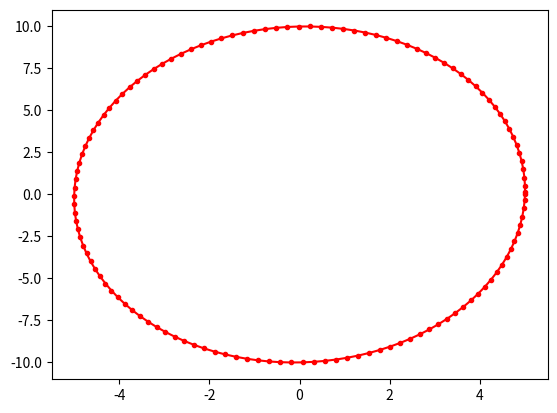

Write the Python code that produced this figure.
#!/usr/bin/env python

"""
This program outputs a plot modelling the motion of a
celestial body.
"""

import math
import numpy as np
import matplotlib.pyplot as plt


# Initial time, x,y position and x,y velocities
t = 0.0
x = 5.0
y = 0.0
u = 0.0
v = 50.0

steps = 127  # Number of points along the orbit
dt = 1/100  # Change in time or time step
tttl = steps*dt  # Total time of integration

"""
Sources:
http://farside.ph.utexas.edu/teaching/336k/Newtonhtml/node28.html
http://www.astro.utu.fi/~cflynn/galdyn/lecture6.html

Consider a particle of mass $m$ moving in the two-dimensional 
harmonic potential 

U(x,y) = U(r) = 1/2*k*r^2, 
where r = sqrt(x^2+y^2), k>0 constant.


The particle is subject to this force:
F(r) = $nabla$(U) = m*(d²r/dt²) = -k*r


Then written in component form (x, y components individually):
d²x/dt² = -$omega$²x = -kx/m

similarly for y, where
$omega$ = sqrt(k/m) (units are kg(¹/²)metres⁻(¹/²)second⁻¹ )

The period T = 2*pi/omega
 
 """

omega = 5.0
# The period would be 2*pi/5 =1.257 seconds


def fx(x):
    """
    Simple harmonic oscillator potential energy U(r) = 1/2*k*r^2,
    where r = sqrt(x^2+y^2) is the postion of the particle,
    k>0 constant.

    The force on the particle is F(r) = m*(d²r/dt²) = -k*r.

    Finally, the acceleration fx(x) = d²x/dt² = -$omega$²x = -kx/m,
    where $omega$ = sqrt(k/m).
    :param x: x position at the current time
    :return: acceleration of the object in the x-direction
    """
    return -x*omega**2


def fy(y):
    """
    See comments for fx(x).
    :param y: y position at the current time
    :return: acceleration of the object in the y-direction
    """
    return -y*omega**2


# Arrays which store our numerical approximation points
xs = np.zeros(steps)
ys = np.zeros(steps)


for i in range(0, steps):
    xs[i] = x
    ys[i] = y

    t += dt
    x += dt*u
    u += dt*fx(x)  # Actually it's dt*acceleration
    y += dt*v
    v += dt*fy(y)

lines = plt.plot(xs, ys)
plt.setp(lines, color='r', marker='.')  # , mew='0.001')
plt.show()
# mew is markeredgewidth


"""The following three lines define parameters which
define the actual ellipse path
"""
# eps_x, eps_y = -math.pi/2
# Ax = 5.0
# Ay = 10.0

"""These are each points which lie on the actual ellipse"""
# xtrue = Ax * math.sin(omega * t - eps_x)
# ytrue = -Ay * math.cos(omega * t - eps_y)
